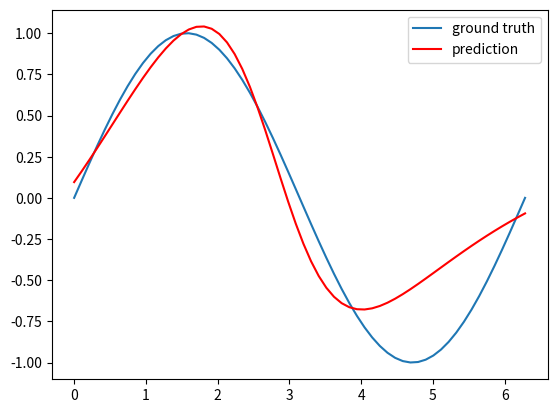

The matplotlib source for this figure:
import numpy as np
import matplotlib.pyplot as plt 

class MLP:
    def __init__(self, hidden_node = 3):
        self.input_node = 1; self.hidden_node = hidden_node; self.output_node = 1
        self.w1 = np.random.rand(self.hidden_node, self.input_node)
        self.b1 = np.random.rand(self.hidden_node, 1)
        self.w2 = np.random.rand(self.output_node, self.hidden_node)
        self.b2 = np.random.rand(self.output_node, 1)
    def sigmoid(self, x):
        return 1/(1 + np.exp(-x))
    
    def d_sigmoid(self, x):
        return self.sigmoid(x) * (1 - self.sigmoid(x));
    
    def train(self, train_x, train_y, alpha = 0.1, max_iter = 500):
        np.random.seed(0)
        input_node = self.input_node; hidden_node = self.hidden_node
        output_node = self.output_node; alpha = alpha; max_iter = max_iter
        for iter in range(1, max_iter):
            for i in range(n_train):
                z1 = np.dot(self.w1, train_x[i].reshape(1,1)) + self.b1; a1 = self.sigmoid(z1)
                z2 = np.dot(self.w2, a1) + self.b2; y_hat = z2; y_hat_list[i] = y_hat
                e = 0.5 * (train_y[i] - y_hat) ** 2; dy = - (train_y[i] - y_hat)
                dz2 = 1; dw2 = a1.T
                delta_w2 = dy * dz2 * dw2; delta_b2 = dy * dz2
                da1 = self.w2.T; dz1 = self.d_sigmoid(z1); dw1 = train_x[i].T
                delta_w1 = dy * dz2 * da1 * dz1 * dw1; delta_b1 = dy * dz2 * da1 * dz1
                self.w2 -= alpha * delta_w2; self.b2 -= alpha * delta_b2
                self.w1 -= alpha*  delta_w1; self.b1 -= alpha * delta_b1

    def predict(self, test_x):
        for i in range(n_test):
            z1 = np.dot(self.w1, test_x[i].reshape(1,1)) + self.b1
            a1 = self.sigmoid(z1)
            z2 = np.dot(self.w2, a1) + self.b2
            y_hat = z2
            y_hat_list[i] = y_hat
        return y_hat_list

n_train = 20
train_x = np.linspace(0, np.pi * 2, n_train)
train_y = np.sin(train_x)

n_test = 60
test_x = np.linspace(0, np.pi * 2, n_test)
test_y = np.sin(test_x)
y_hat_list = np.zeros(n_test)

mlp = MLP(hidden_node = 4)
mlp.train(train_x, train_y, max_iter = 600)
plt.plot(test_x, test_y, label = 'ground truth')

y_hat_list = mlp.predict(test_x)
plt.plot(test_x, y_hat_list, '-r', label = 'prediction')
plt.legend()
plt.show()
